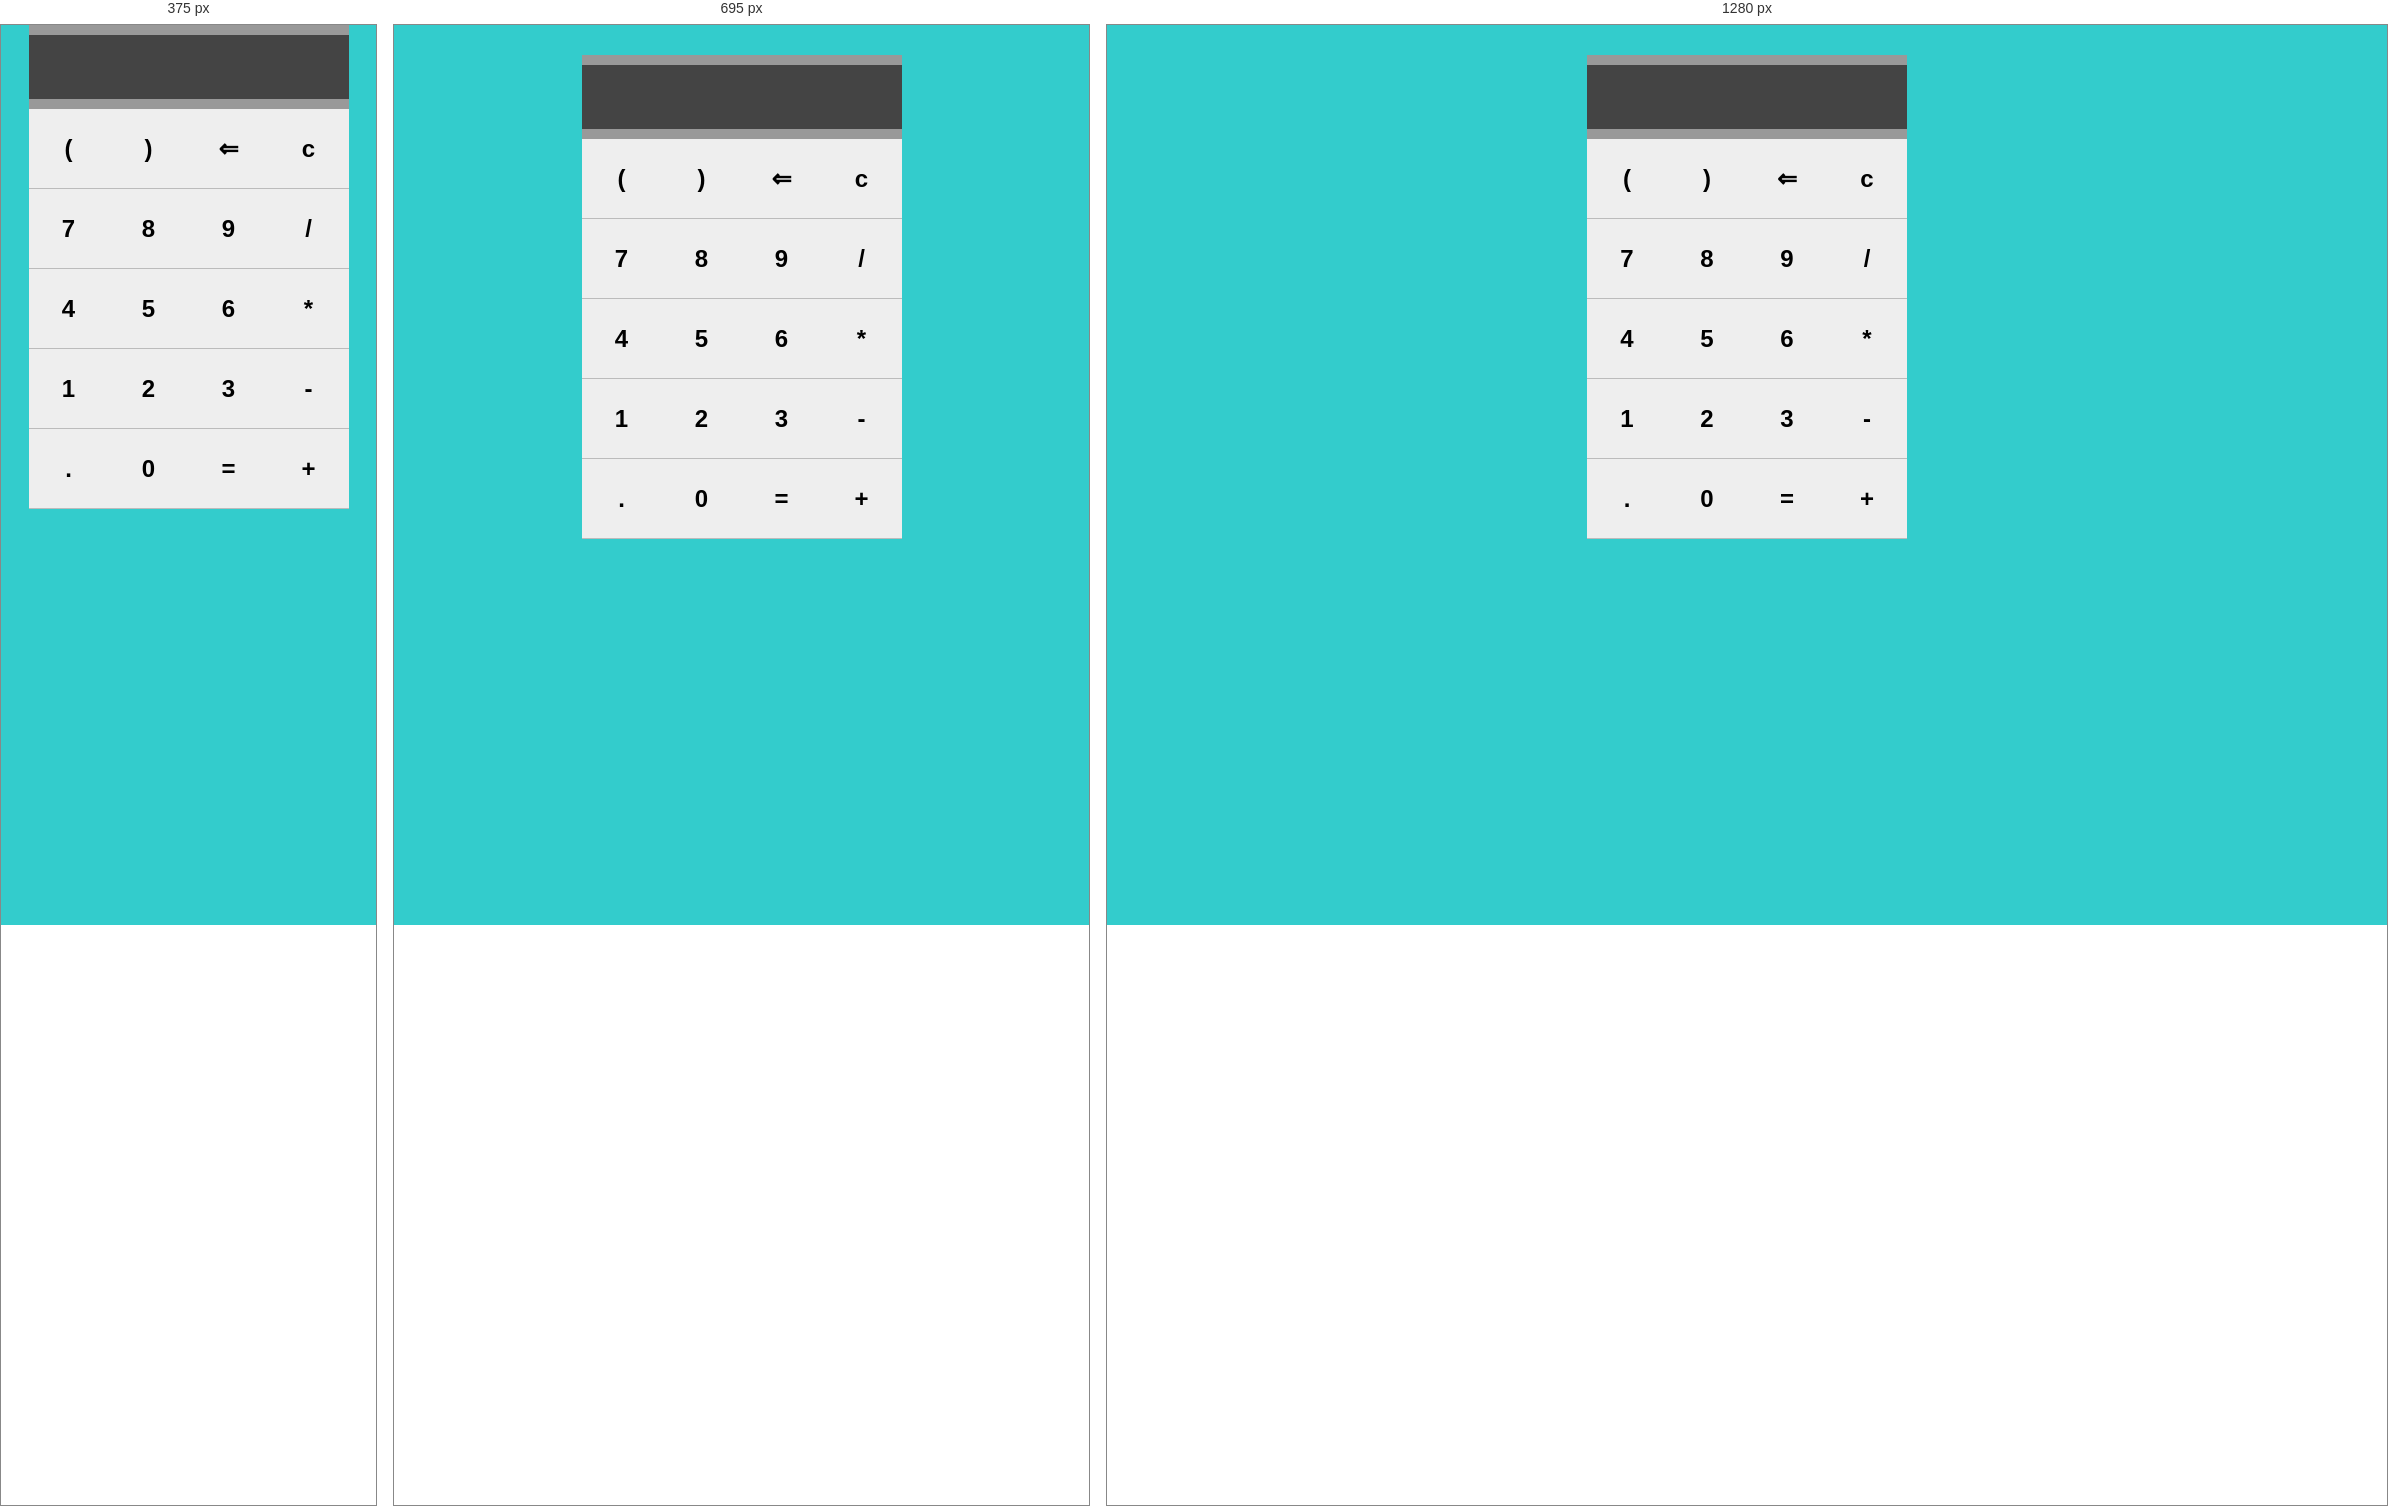
Rendered at 375 px, 695 px and 1280 px, left to right.

<!-- file: index.html -->
<!DOCTYPE html>
<html lang="en">
  <head>
    <meta charset="UTF-8" />
    <meta http-equiv="X-UA-Compatible" content="IE=edge" />
    <meta name="viewport" content="width=device-width, initial-scale=1" />

    <title>Calculator</title>

    <link
      href="https://fonts.googleapis.com/css?family=Montserrat:400,700"
      rel="stylesheet"
    />
    <link rel="stylesheet" href="style.css" />
  </head>

  <body>
    <div class="formContainer">
      <form name="calculator">
        <input id="display" autocomplete="off" type="text" value="" />

        <input class="inputs" type="button" value="(" />
        <input class="inputs" type="button" value=")" />
        <input id="backspace" type="button" value="&lArr;" />
        <input id="clear" type="button" value="c" />

        <input class="inputs" type="button" value="7" />
        <input class="inputs" type="button" value="8" />
        <input class="inputs" type="button" value="9" />
        <input class="operators" type="button" value="/" />

        <input class="inputs" type="button" value="4" />
        <input class="inputs" type="button" value="5" />
        <input class="inputs" type="button" value="6" />
        <input class="operators" type="button" value="*" />

        <input class="inputs" type="button" value="1" />
        <input class="inputs" type="button" value="2" />
        <input class="inputs" type="button" value="3" />
        <input class="operators" type="button" value="-" />

        <input class="inputs" type="button" value="." />
        <input class="inputs" type="button" value="0" />
        <input id="equal" type="button" value="=" />
        <input class="operators" type="button" value="+" />
      </form>
    </div>

    <script src="app.js"></script>
  </body>
</html>


/* @media block from style.css */
@media screen and (max-width: 400px) {
  .formContainer {
    margin: 0 auto;
  }
}

/* @media block from style.css */
@media screen and (max-width: 990px) {
  input[type="button"]:hover,
  #equal:hover {
    background-color: #eee;
  }
  input[type="button"]:active,
  #equal:active {
    background-color: #bbb;
  }
}